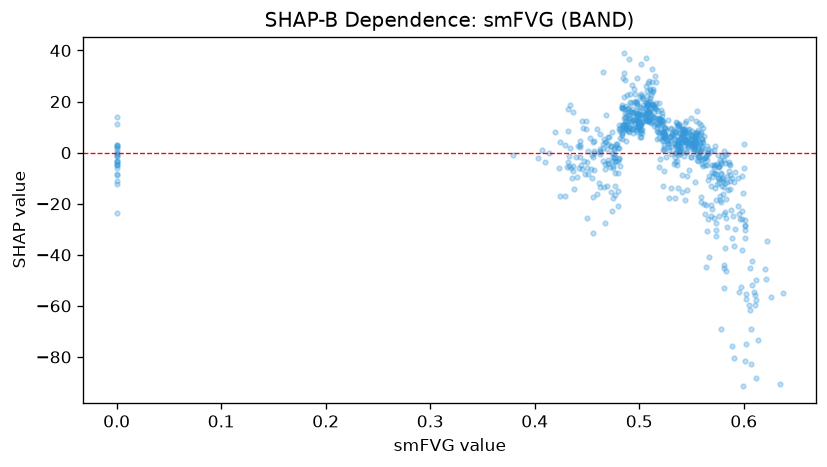

The table this chart was drawn from, first rows:
feature_value, shap_value
0.566, 1.252
0.56, 4.011
0.502, 15.03
0.596, -25.87
0.0, 2.556
0.491, 16.15
0.462, 1.241
0.486, 15.58
0.483, 6.881
0.431, -5.477
0.432, 8.394
0.527, 4.466
0.447, -3.401
0.448, -8.364
0.469, 1.241
0.432, -3.546
0.423, -5.883
0.414, -0.07707
0.403, -1.994
0.407, 1.006
0.444, -4.756
0.498, 14.64
0.496, 11.46
0.528, 1.07
0.465, -3.288
0.534, -1.732
0.519, 7.639
0.545, 0.361
0.508, 14.25
0.566, -0.7201
0.492, 15.78
0.478, 3.203
0.513, 19.14
0.483, 9.292
0.498, 14.58
0.509, 15.61
0.503, 14
0.557, 7.113
0.535, 0.4846
0.456, -1.54
0.47, -2.949
0.0, 2.943
0.485, 13.53
0.559, 1.049
0.538, 5.031
0.538, 10.31
0.41, -3.751
0.509, 18.79
0.493, 15.42
0.529, 5.967
0.483, 5.276
0.57, -9.456
0.538, 11.17
0.559, 7.89
0.559, 10.75
0.506, 16.63
0.51, 21.32
0.514, 10.46
0.47, -4.631
0.47, -4.17
... 715 more rows
